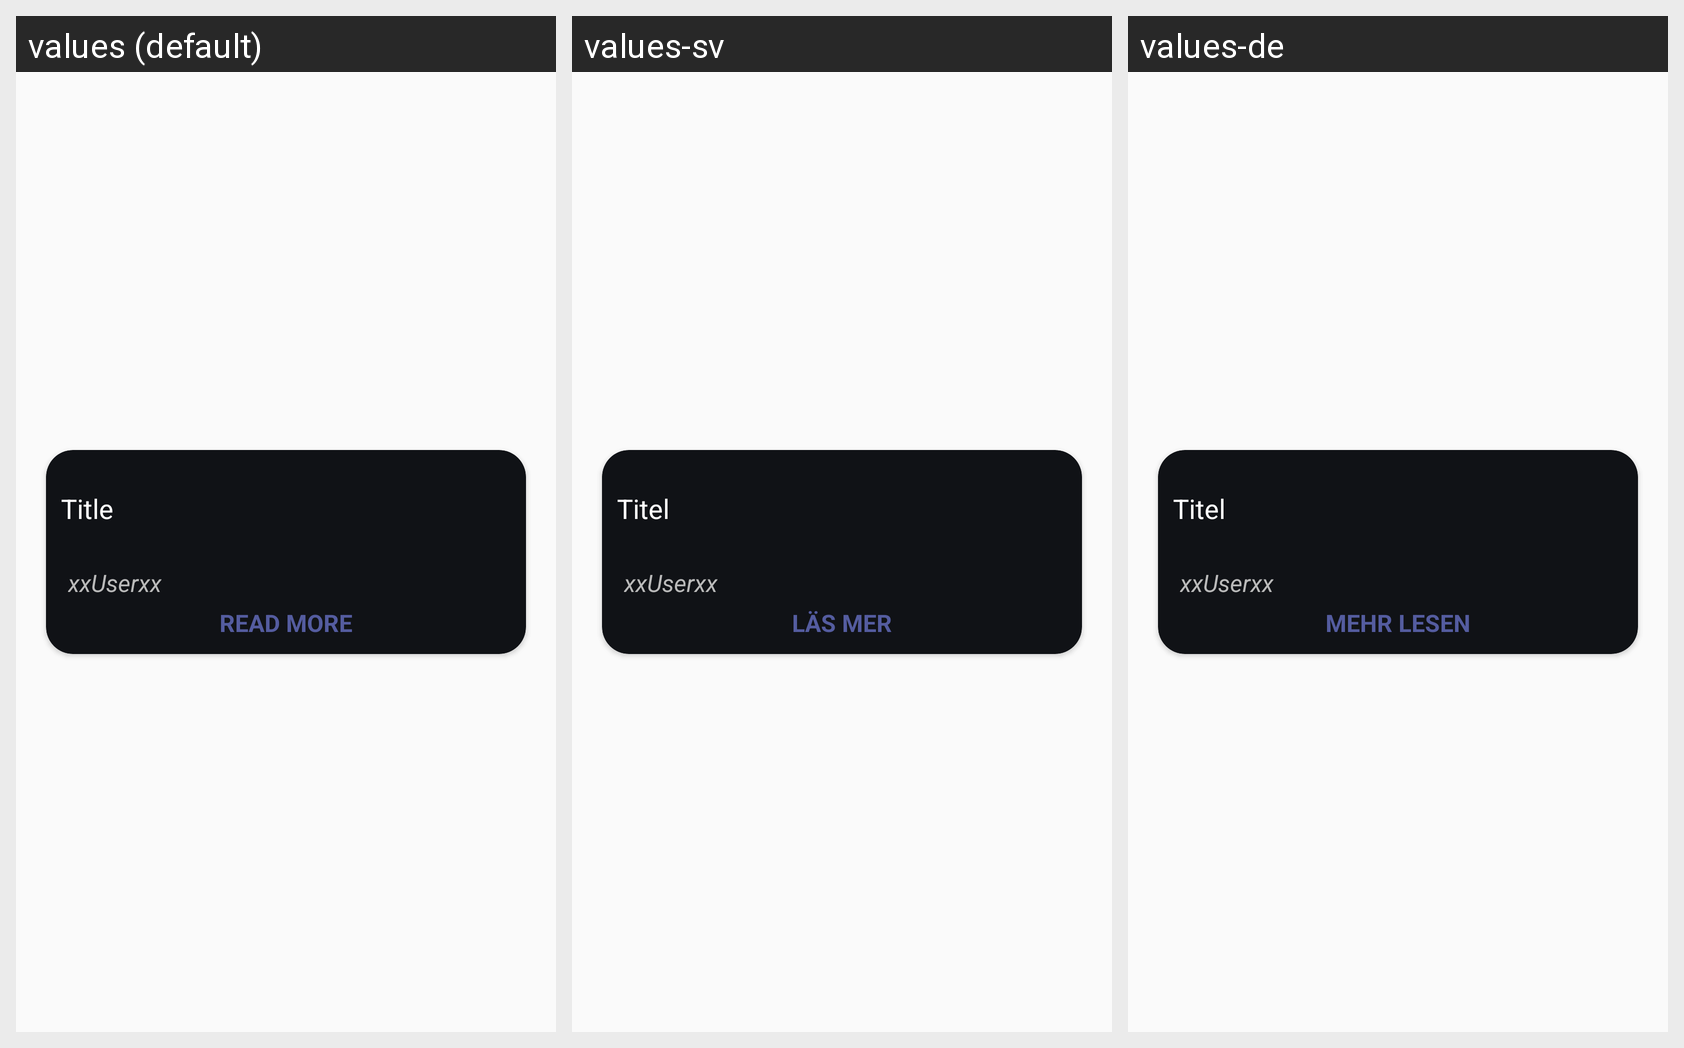

Translations of the strings shown on this Android screen, per locale in the grid:
Android screen res/layout/forum_recycler_view_row.xml rendered under 3 locales, left to right: values (default), values-sv, values-de. Device: Nexus 5 (rendered at 1080×1920; each locale shown at half size, 540×960, under a caption strip naming it); theme Theme.PlusRep.
Other locales in the repository, not shown: values-fr, values-hr, values-la.
Strings drawn on this screen, with the default value and each locale's value (text and hints the layout hard-codes, and strings that could not be matched under every locale, appear in the picture but are not listed):

placeholderUsername2
  values: xxUserxx
  values-sv: xxUserxx  [not translated; the default value is used]
  values-de: xxUserxx  [not translated; the default value is used]

forumViewPostTitle
  values: Title
  values-sv: Titel
  values-de: Titel

readMoreButton
  values: READ MORE
  values-sv: LÄS MER
  values-de: MEHR LESEN
